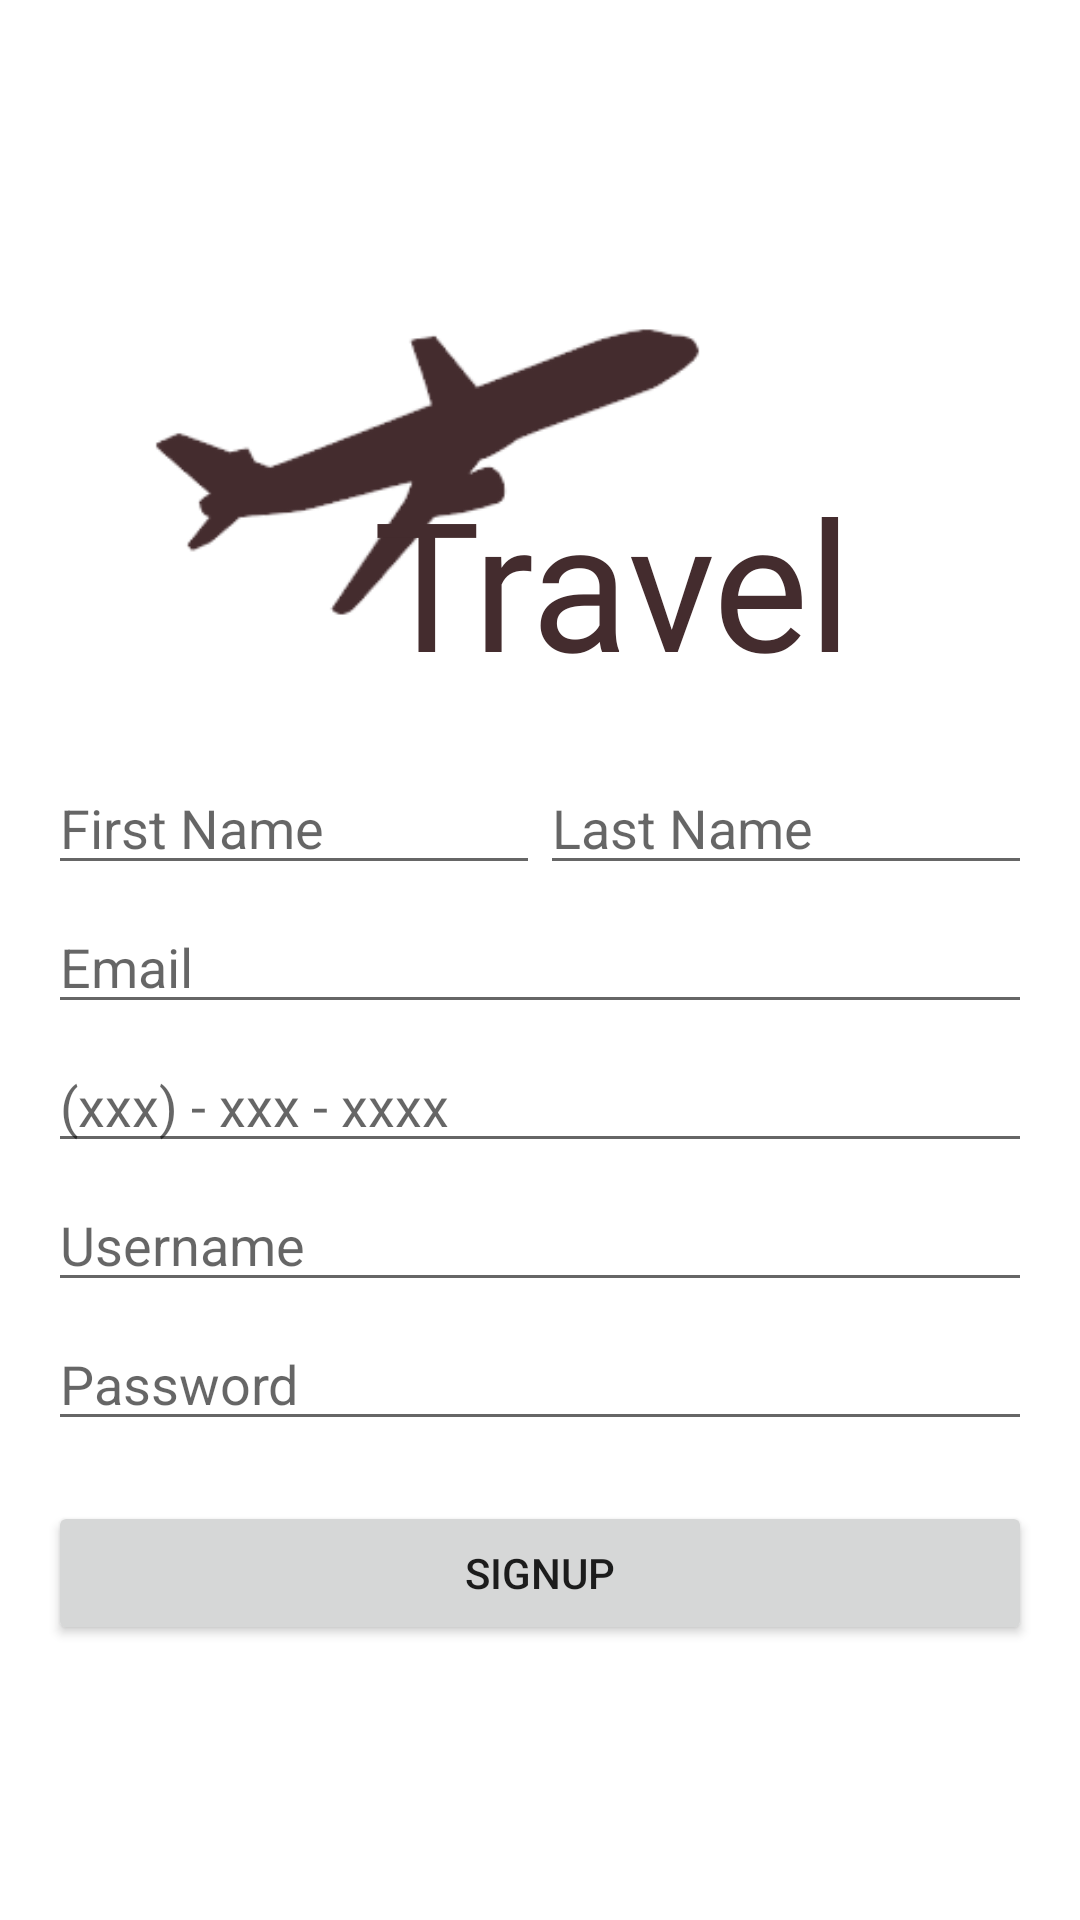

Layout XML and referenced resources for this Android screen:
<!-- AndroidManifest.xml: application theme Theme.Travel -->
<!-- res/layout/activity_signup.xml -->
<?xml version="1.0" encoding="utf-8"?>
<RelativeLayout xmlns:android="http://schemas.android.com/apk/res/android"
    xmlns:tools="http://schemas.android.com/tools"
    android:layout_width="match_parent"
    android:layout_height="match_parent"
    android:background="@drawable/background"
    xmlns:app="http://schemas.android.com/apk/res-auto"
    android:gravity="center_vertical"
    tools:context=".activities.SignupActivity">

    <ImageView
        android:id="@+id/ivIcon"
        android:layout_width="253dp"
        android:layout_height="132dp"
        android:layout_marginStart="16dp"
        android:transitionName="icon"
        android:src="@drawable/no_background_travel"
        app:tint="@color/brown" />

    <TextView
        android:id="@+id/tvLogo"
        android:layout_width="match_parent"
        android:layout_height="wrap_content"
        android:layout_alignParentStart="true"
        android:layout_marginStart="64dp"
        android:layout_marginEnd="16dp"
        android:layout_below="@id/ivIcon"
        android:layout_marginTop="-70dp"
        android:transitionName="name"
        android:text="@string/travel"
        android:textSize="60sp"
        android:textColor="@color/brown"
        android:fontFamily="@font/covered_by_your_grace"
        android:gravity="center" />

    <LinearLayout
        android:id="@+id/llName"
        android:layout_below="@id/tvLogo"
        android:layout_width="match_parent"
        android:layout_height="wrap_content"
        android:layout_marginTop="20dp"
        android:layout_marginStart="16dp"
        android:layout_marginEnd="16dp"
        android:orientation="horizontal"
        android:weightSum="2">

        <EditText
            android:layout_width="0dp"
            android:layout_weight="1"
            android:layout_height="wrap_content"
            android:inputType="textPersonName"
            android:hint="@string/first_name"/>
        <EditText
            android:layout_width="0dp"
            android:layout_weight="1"
            android:layout_height="wrap_content"
            android:inputType="textPersonName"
            android:hint="@string/last_name"/>
    </LinearLayout>

    <EditText
        android:id="@+id/etEmail"
        android:layout_width="match_parent"
        android:layout_height="wrap_content"
        android:layout_alignParentStart="true"
        android:layout_marginTop="5dp"
        android:layout_marginStart="16dp"
        android:layout_marginEnd="16dp"
        android:layout_below="@id/llName"
        android:ems="10"
        android:inputType="textEmailAddress"
        android:hint="@string/email" />

    <EditText
        android:id="@+id/etPhone"
        android:layout_width="match_parent"
        android:layout_height="wrap_content"
        android:layout_alignParentStart="true"
        android:layout_marginTop="5dp"
        android:layout_marginStart="16dp"
        android:layout_marginEnd="16dp"
        android:layout_below="@id/etEmail"
        android:ems="10"
        android:inputType="phone"
        android:hint="@string/empty_phone_number" />

    <EditText
        android:id="@+id/etUsername"
        android:layout_width="match_parent"
        android:layout_height="wrap_content"
        android:layout_alignParentStart="true"
        android:layout_marginTop="5dp"
        android:layout_marginStart="16dp"
        android:layout_marginEnd="16dp"
        android:layout_below="@id/etPhone"
        android:ems="10"
        android:inputType="textPersonName"
        android:hint="@string/login_username" />

    <EditText
        android:id="@+id/etPassword"
        android:layout_width="match_parent"
        android:layout_height="wrap_content"
        android:layout_below="@id/etUsername"
        android:layout_alignParentStart="true"
        android:layout_marginTop="5dp"
        android:layout_marginStart="16dp"
        android:layout_marginEnd="16dp"
        android:ems="10"
        android:inputType="textPassword"
        android:hint="@string/login_password"/>

    <Button
        android:id="@+id/btnSignup"
        android:layout_width="match_parent"
        android:layout_height="wrap_content"
        android:layout_below="@id/etPassword"
        android:layout_alignParentStart="true"
        android:layout_marginTop="20dp"
        android:layout_marginStart="16dp"
        android:layout_marginEnd="16dp"
        android:transitionName="signup_button"
        android:text="@string/signup" />
</RelativeLayout>
<!-- resources referenced by this layout -->
<resources>
  <color name="brown">#442C2E</color>
  <!-- drawable no_background_travel: png bitmap (drawable-v24, 6488 bytes) -->
  <string name="email">Email</string>
  <string name="empty_phone_number">(xxx) - xxx - xxxx</string>
  <string name="first_name">First Name</string>
  <string name="last_name">Last Name</string>
  <string name="login_password">Password</string>
  <string name="login_username">Username</string>
  <string name="signup">Signup</string>
  <string name="travel">Travel</string>
  <style name="Theme.Travel" parent="Theme.MaterialComponents.DayNight.NoActionBar">
          
          <item name="colorPrimary">@color/lightest_pink</item>
          <item name="colorPrimaryVariant">@color/medium_pink</item>
          <item name="colorOnPrimary">@color/black</item>
          
          <item name="colorSecondary">@color/pastel_green</item>
          <item name="colorSecondaryVariant">@color/medium_green</item>
          <item name="colorOnSecondary">@color/black</item>
          
          <item name="android:statusBarColor" tools:targetApi="l">@color/medium_pink</item>
          
          <item name="android:windowContentTransitions">true</item>
      </style>
  <color name="lightest_pink">#fecfdc</color>
  <color name="medium_pink">#fa8899</color>
  <color name="black">#FF000000</color>
  <color name="pastel_green">#cbfef2</color>
  <color name="medium_green">#adffeb</color>
</resources>
